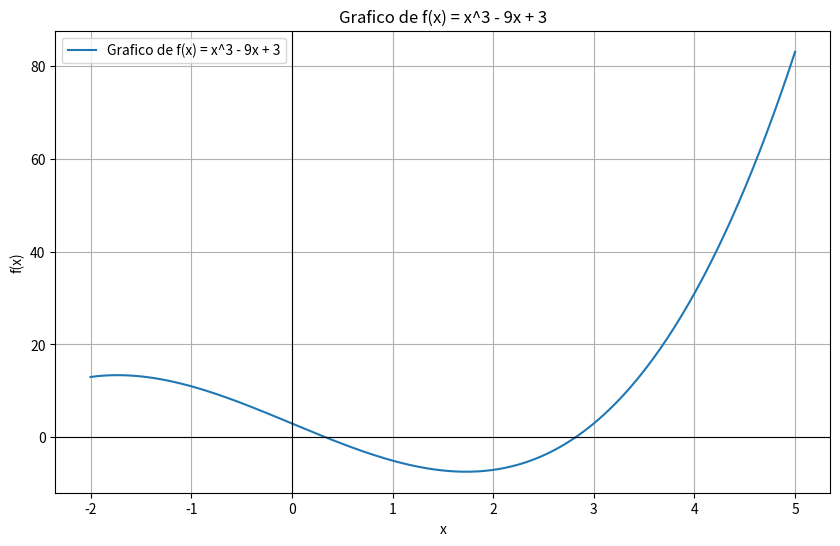
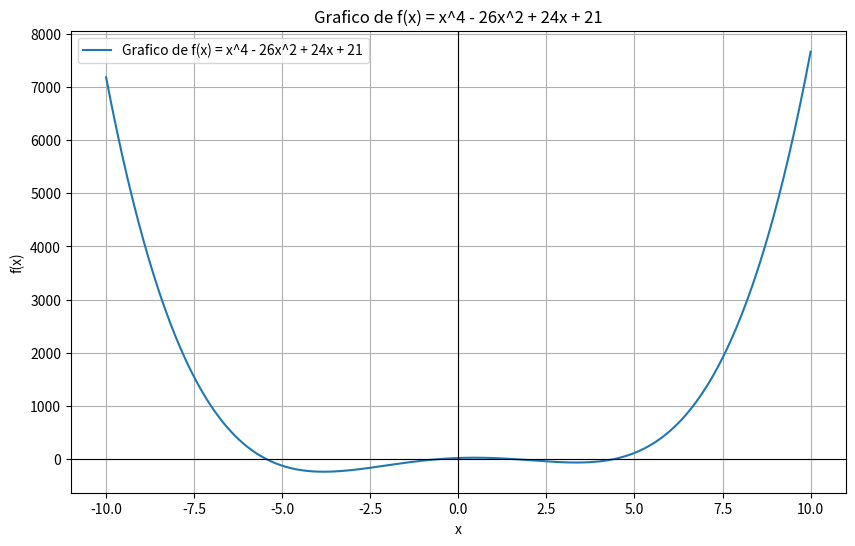

Generate these figures, in order, with matplotlib:
import numpy as np
import matplotlib.pyplot as plt

def f1(x):
    return x**3 - 9*x +3

def f2(x):
    return x**4 - 26*x**2 + 24*x + 21

def find_initial_interval(f, start, end):
    x_values = range(start, end - 1, -1)

    for i in range(len(x_values) - 1):
        a = x_values[i]
        b = x_values[i + 1]

        if f(a) * f(b) < 0:
            print("Valor de a = " + str(a) + "\nValor de b = " + str(b) + "\n")
            return a, b
        elif f(a) * f(b) == 0:
            if f(a) == 0:
                print("Raiz = " + str(a))
            else:
                print("Raiz = " + str(b))
            
            return a, b
            
    raise ValueError("Nao foi encontrado um intervalo")

def fake_position(f, a, b, epsilon):    
    if f(a) == 0:
        return a
    elif f(b) == 0:
        return b
    
    count = 0

    while True:
        count += 1

        x_ns = (a * f(b) - b * f(a)) / (f(b) - f(a))
        
        f_a = f(a)
        f_b = f(b)
        f_ns = f(x_ns)
        
        print(f"Iteracao {count}: a = {a:.5f}, b = {b:.5f}, x_ns = {x_ns:.5f}, "
              f"f(x_ns) = {f_ns:.5f}, f(a) = {f_a:.5f}, f(b) = {f_b:.5f}, E = {abs(f(x_ns)):.5f}")

        if abs(f(x_ns)) < epsilon:
            return x_ns
        
        # Decide qual lado substituir
        if f_ns == 0:
            return x_ns
        elif f_a * f_ns < 0:
            b = x_ns
        else:
            a = x_ns
    
def plot(f, x_min, x_max, title="Grafico da Funcao"):
    x = np.linspace(x_min, x_max, 400)
    y = f(x)
    
    plt.figure(figsize=(10, 6))
    plt.plot(x, y, label=title)
    plt.grid(True)
    plt.title(title)
    plt.xlabel('x')
    plt.ylabel('f(x)')
    plt.axhline(0, color='black', linewidth=0.8)
    plt.axvline(0, color='black', linewidth=0.8)
    plt.legend()
    plt.show()


print("\nFuncao f(x) = x^3 - 9x + 3")
interval = find_initial_interval(f1, 50, -50)

if interval is not None:
    a, b = interval
    raiz = fake_position(f1, a, b, 0.001)
    print(f"\nA raiz aproximada encontrada é: {raiz:.5f}")
    plot(f1, x_min=-2, x_max=5, title="Grafico de f(x) = x^3 - 9x + 3")


print("\nFuncao f(x) = x^4 - 26x^2 + 24x + 21")
interval = find_initial_interval(f2, 50, -50)

if interval is not None:
    a, b = interval
    raiz = fake_position(f2, a, b, 0.01)
    print(f"\nA raiz aproximada encontrada é: {raiz:.5f}")
    plot(f2, x_min=-10, x_max=10, title="Grafico de f(x) = x^4 - 26x^2 + 24x + 21")